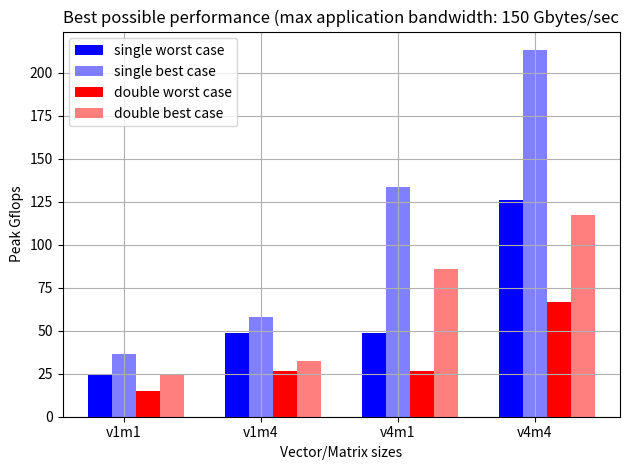
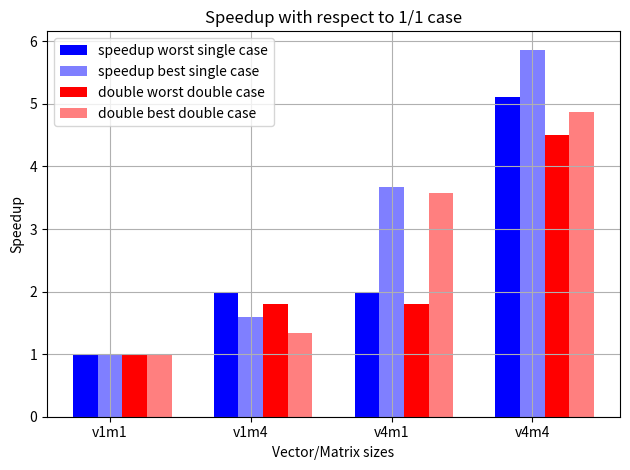

These charts were generated, in order, by the following Python code:
import sys
import numpy as np
import matplotlib.pyplot as plt

#----------------------------------
def ratio(nv, nm, bx, nz):
# per row:
# flops divided by number bytes sent/received
# nv : number vectors
# nm : number matrices
# bx = 4 or 8 (single, double precision)
# nz = nb nonzeros per row
# y = A*x
# y : nv*nm*bx   writes
# x : nv*bx      loads
# A : nm*nz*bx   loads
# col_id : nz*bi loads
    bi = 4
    rworst = (2.*nv*nm)/(bx*(nv+nm+nm*nv/float(nz))+bi)
    rbest = (2.*nv*nm)/(bx*(nm+(1+nm)*nv/float(nz))+bi)
    return([rworst,rbest])
#----------------------------------
nz = 32
single = 4
double = 8
ulti_bandwidth = 190
max_bandwidth = 150
bandwidths = [150,190]
nv = [1,4]
nm = [1,4]
labels = [(v+m) for v in ["v1","v4"] for m in ["m1","m4"]]
# v loop is slowest
# m loop is fastest
ratios_s =  np.array([ratio(v,m,single, nz) for v in nv for m in nm])
ratios_s_ulti = ratios_s*ulti_bandwidth
ratios_s_max  = ratios_s*max_bandwidth

ratios_d =  np.array([ratio(v,m,double, nz) for v in nv for m in nm])
ratios_d_ulti = ratios_d*ulti_bandwidth
ratios_d_max  = ratios_d*max_bandwidth


ratios_s_worst = np.transpose(ratios_s_max)[0]
ratios_s_best = np.transpose(ratios_s_max)[1]

ratios_d_worst = np.transpose(ratios_d_max)[0]
ratios_d_best = np.transpose(ratios_d_max)[1]

#### BEGINNING OF CHART

ngroups = len(labels)

fig, ax = plt.subplots()
index = np.arange(ngroups)
bar_width = 0.35/2

rects1 = plt.bar(index, ratios_s_worst, bar_width, alpha=1, color='b', label='single worst case')
rects1 = plt.bar(index+bar_width, ratios_s_best, bar_width, alpha=.5, color='b', label='single best case')

rects2 = plt.bar(index+2*bar_width, ratios_d_worst, bar_width, alpha=1, color='r', label='double worst case')
rects2 = plt.bar(index+3*bar_width, ratios_d_best, bar_width, alpha=.5, color='r', label='double best case')

plt.xlabel('Vector/Matrix sizes')
plt.ylabel('Peak Gflops')
plt.title('Best possible performance (max application bandwidth: 150 Gbytes/sec')
plt.xticks(index + bar_width, labels)
plt.legend(loc=2)  # upper left
plt.grid(True)

plt.tight_layout()
plt.savefig.format = "pdf"
plt.savefig("gflops_peak.pdf")
#plt.show()
#### END OF CHART

#======================================================================
speedup_s_worst = ratios_s_worst / ratios_s_worst[0]
speedup_s_best  = ratios_s_best  / ratios_s_best[0]
speedup_d_worst = ratios_d_worst / ratios_d_worst[0]
speedup_d_best  = ratios_d_best  / ratios_d_best[0]

fig, ax = plt.subplots()
index = np.arange(ngroups)

rects1 = plt.bar(index, speedup_s_worst, bar_width, alpha=1, color='b', label='speedup worst single case')
rects1 = plt.bar(index+bar_width, speedup_s_best, bar_width, alpha=.5, color='b', label='speedup best single case')

rects2 = plt.bar(index+2*bar_width, speedup_d_worst, bar_width, alpha=1, color='r', label='double worst double case')
rects2 = plt.bar(index+3*bar_width, speedup_d_best, bar_width, alpha=.5, color='r', label='double best double case')

plt.xlabel('Vector/Matrix sizes')
plt.ylabel('Speedup')
plt.title('Speedup with respect to 1/1 case')
plt.xticks(index + bar_width, labels)
plt.legend(loc=2)  # upper left
plt.grid(True)

plt.tight_layout()
plt.savefig.format = "pdf"
plt.savefig("speedup_wrt_base.pdf")
